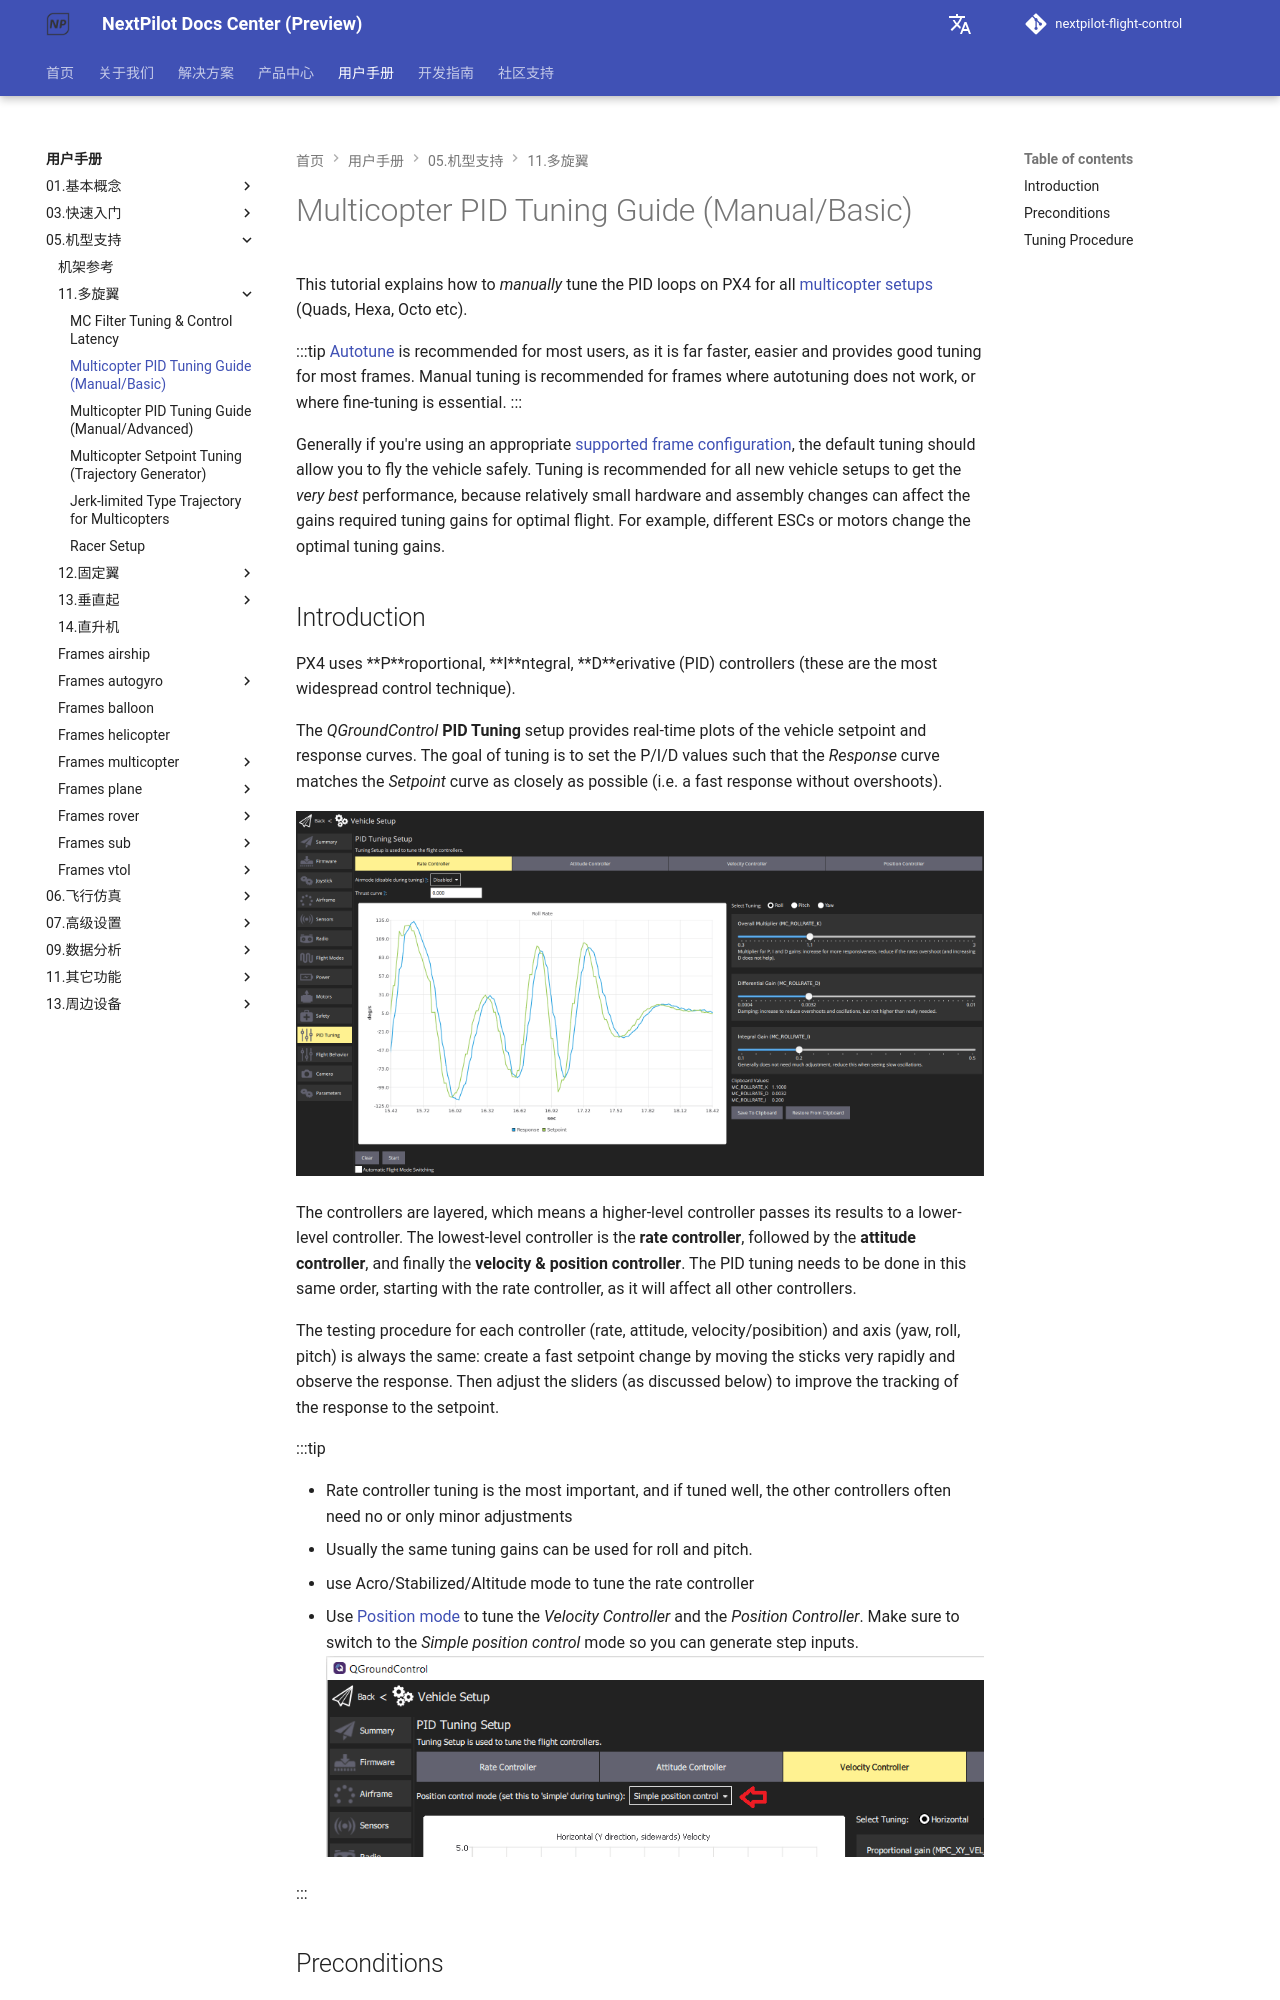

repository: nextpilot/nextpilot-flight-control · page: en/manual/05.机型支持/11.多旋翼/03.pid_tuning_guide_multicopter_basic.html · generator: mkdocs

# Multicopter PID Tuning Guide (Manual/Basic)

This tutorial explains how to _manually_ tune the PID loops on PX4 for all [multicopter setups](../09.机型调参/01.airframe_reference.md#copter) (Quads, Hexa, Octo etc).

:::tip
[Autotune](../07.标准配置/98.autotune.md) is recommended for most users, as it is far faster, easier and provides good tuning for most frames.
Manual tuning is recommended for frames where autotuning does not work, or where fine-tuning is essential.
:::

Generally if you're using an appropriate [supported frame configuration](../09.机型调参/01.airframe_reference.md#copter), the default tuning should allow you to fly the vehicle safely.
Tuning is recommended for all new vehicle setups to get the _very best_ performance, because relatively small hardware and assembly changes can affect the gains required tuning gains for optimal flight.
For example, different ESCs or motors change the optimal tuning gains.

## Introduction

PX4 uses **P**roportional, **I**ntegral, **D**erivative (PID) controllers (these are the most widespread control technique).

The _QGroundControl_ **PID Tuning** setup provides real-time plots of the vehicle setpoint and response curves.
The goal of tuning is to set the P/I/D values such that the _Response_ curve matches the _Setpoint_ curve as closely as possible (i.e. a fast response without overshoots).

![QGC Rate Controller Tuning UI](/assets/mc_pid_tuning/qgc_mc_pid_tuning_rate_controller.png)

The controllers are layered, which means a higher-level controller passes its results to a lower-level controller.
The lowest-level controller is the **rate controller**, followed by the **attitude controller**, and finally the **velocity & position controller**.
The PID tuning needs to be done in this same order, starting with the rate controller, as it will affect all other controllers.

The testing procedure for each controller (rate, attitude, velocity/posibition) and axis (yaw, roll, pitch) is always the same: create a fast setpoint change by moving the sticks very rapidly and observe the response.
Then adjust the sliders (as discussed below) to improve the tracking of the response to the setpoint.

:::tip

- Rate controller tuning is the most important, and if tuned well, the other controllers often need no or only minor adjustments
- Usually the same tuning gains can be used for roll and pitch.
- use Acro/Stabilized/Altitude mode to tune the rate controller
- Use [Position mode](../05.基本概念/01.飞行模式/position.md) to tune the _Velocity Controller_ and the _Position Controller_.
  Make sure to switch to the _Simple position control_ mode so you can generate step inputs.
  ![QGC PID tuning: Simple control selector](/assets/mc_pid_tuning/qgc_mc_pid_tuning_simple_control.png)

  :::
